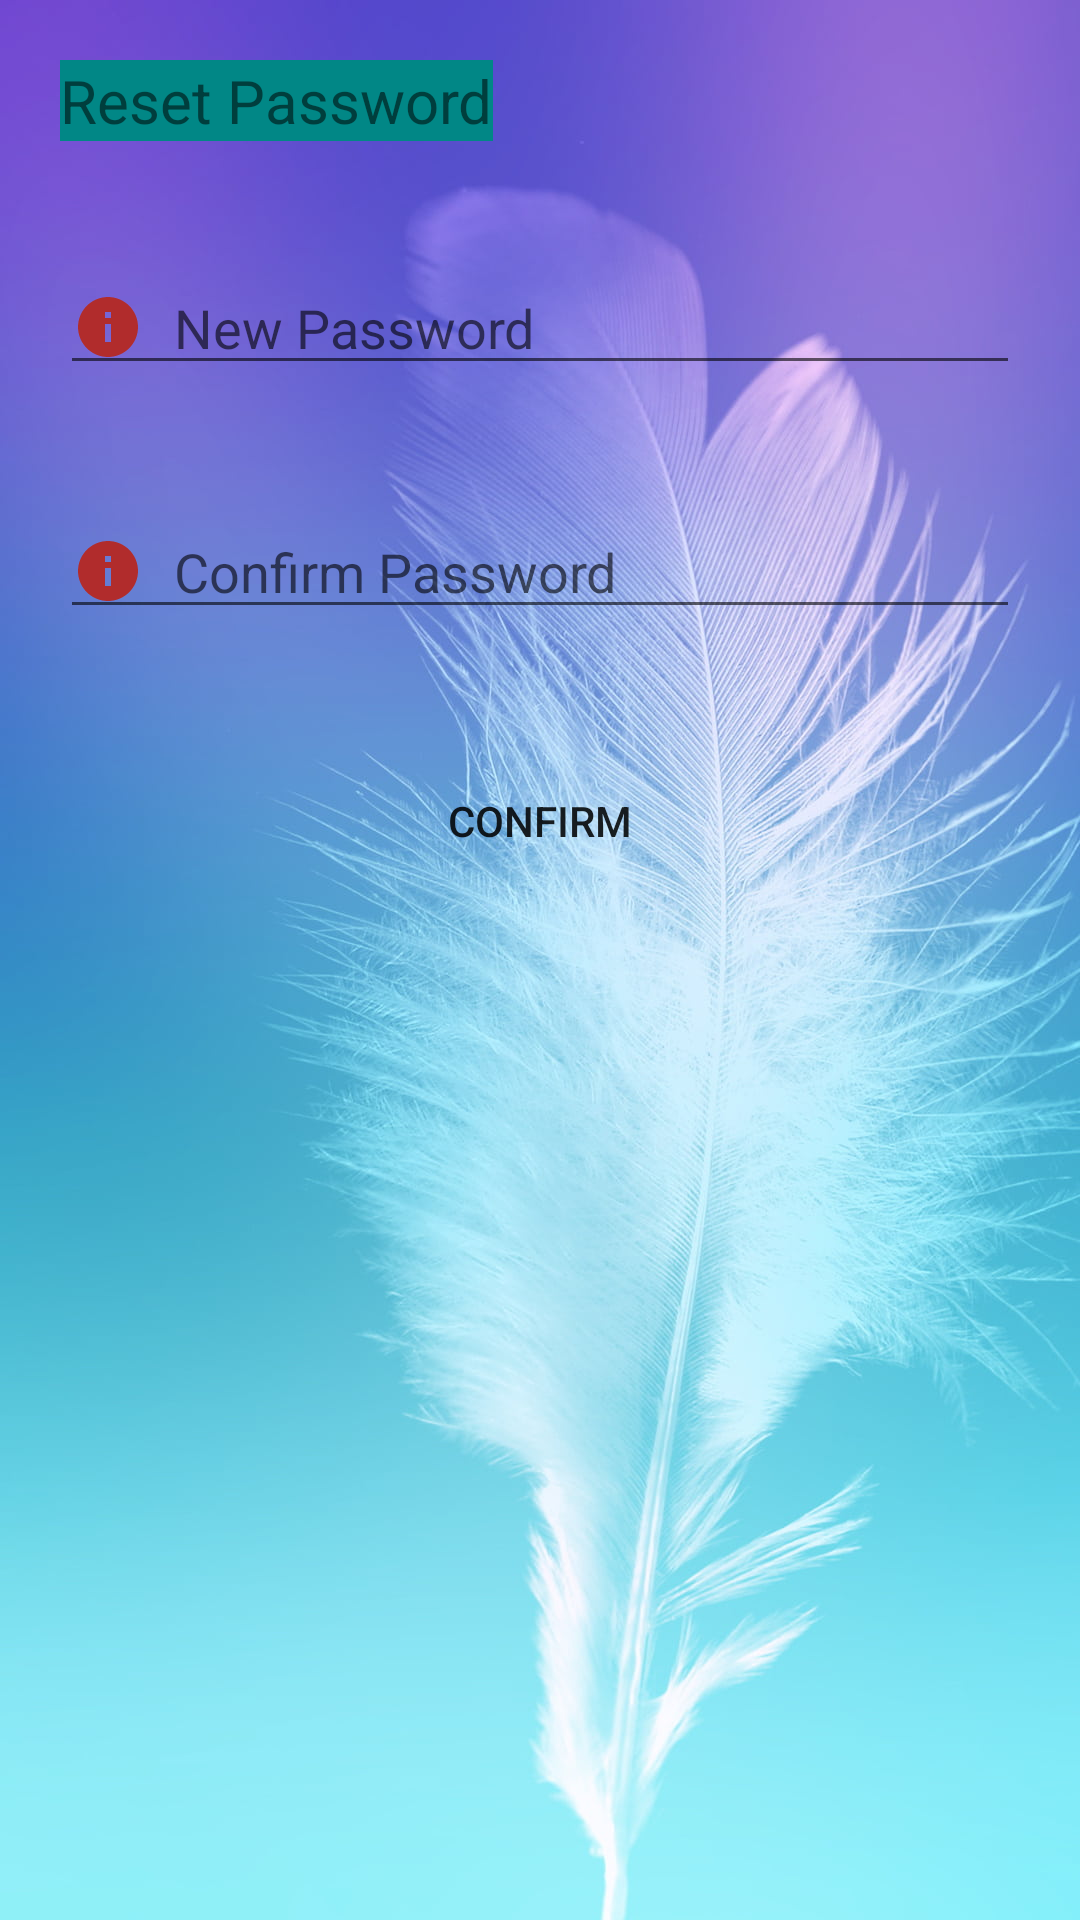

Write the Android layout XML for this screen, with the resource values it uses.
<!-- AndroidManifest.xml: application theme Theme.JourneyJournal -->
<!-- res/layout/activity_reset.xml -->
<?xml version="1.0" encoding="utf-8"?>
<LinearLayout xmlns:android="http://schemas.android.com/apk/res/android"
    xmlns:app="http://schemas.android.com/apk/res-auto"
    xmlns:tools="http://schemas.android.com/tools"
    android:layout_width="match_parent"
    android:layout_height="match_parent"
    android:orientation="vertical"
    android:background="@mipmap/back2"
    tools:context="com.jashrana.journeyjournal.ResetActivity">

    <TextView android:id="@+id/username_reset_text"
        android:layout_width="wrap_content"
        android:layout_height="wrap_content"
        android:layout_margin="20dp"
        android:textSize="20sp"
        android:background="@color/teal_700"
        android:text="Reset Password"/>

    <EditText android:id="@+id/password_reset"
        android:layout_width="match_parent"
        android:layout_height="wrap_content"
        android:layout_margin="20dp"
        android:inputType="textPassword"
        android:drawableLeft="@drawable/ic_info_black"
        android:drawablePadding="10dp"
        android:hint="New Password"/>

    <EditText android:id="@+id/repassword_reset"
        android:layout_width="match_parent"
        android:layout_height="wrap_content"
        android:layout_margin="20dp"
        android:inputType="textPassword"
        android:drawableLeft="@drawable/ic_info_black"
        android:drawablePadding="10dp"
        android:hint="Confirm Password"/>

    <Button android:id="@+id/btnconfirm"
        android:layout_width="match_parent"
        android:layout_height="wrap_content"
        android:background="@drawable/round_bg"
        android:text="Confirm"
        android:layout_margin="20dp"/>

</LinearLayout>
<!-- resources referenced by this layout -->
<resources>
  <color name="teal_700">#FF018786</color>
  <!-- drawable ic_info_black (drawable) -->
  <vector android:height="24dp" android:tint="#B12C2C"
      android:viewportHeight="24" android:viewportWidth="24"
      android:width="24dp" xmlns:android="http://schemas.android.com/apk/res/android">
      <path android:fillColor="@android:color/white" android:pathData="M12,2C6.48,2 2,6.48 2,12s4.48,10 10,10 10,-4.48 10,-10S17.52,2 12,2zM13,17h-2v-6h2v6zM13,9h-2L11,7h2v2z"/>
  </vector>
  <!-- mipmap back2: jpg bitmap (mipmap-xxxhdpi, 151501 bytes) -->
  <style name="Theme.JourneyJournal" parent="Theme.MaterialComponents.DayNight.DarkActionBar">
          
          <item name="colorPrimary">@color/purple_500</item>
          <item name="colorPrimaryVariant">@color/purple_700</item>
          <item name="colorOnPrimary">@color/white</item>
          
          <item name="colorSecondary">@color/teal_200</item>
          <item name="colorSecondaryVariant">@color/teal_700</item>
          <item name="colorOnSecondary">@color/black</item>
          
          <item name="android:statusBarColor" tools:targetApi="l">?attr/colorPrimaryVariant</item>
          
      </style>
  <color name="purple_500">#FF6200EE</color>
  <color name="purple_700">#FF3700B3</color>
  <color name="white">#FFFFFFFF</color>
  <color name="teal_200">#FF03DAC5</color>
  <color name="black">#FF000000</color>
</resources>
